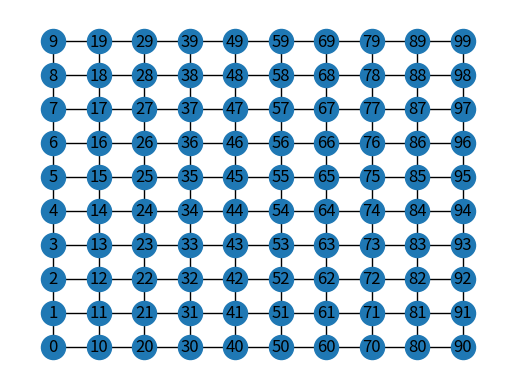
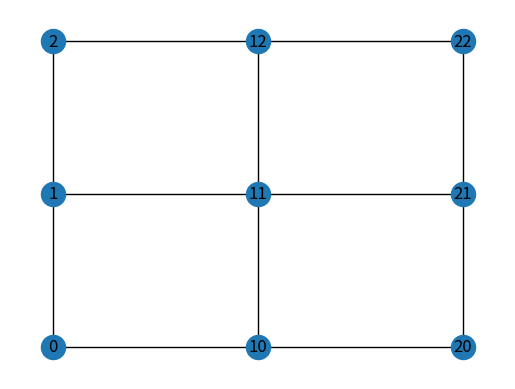

Write the Python code that produced these figures, in order.
"""
Draw a graph with matplotlib.
You must have matplotlib for this to work.
"""
from random import randrange
__author__ = """Aric Hagberg (hagberg@lanl.gov)"""
#    Copyright (C) 2004-2015
#    Aric Hagberg <hagberg@lanl.gov>
#    Dan Schult <dschult@colgate.edu>
#    Pieter Swart <swart@lanl.gov>
#    All rights reserved.
#    BSD license.

import random

try:
    import matplotlib.pyplot as plt
except:
    raise

import networkx as nx


def minimumSpanningTree( G ):
    trim(G , 1.0 , 1.0)
def trim( G , minDegree , likelyHood):
    #All edges retrieved from the graph
	#
    print("Trimming" + str(G))
    print ("Nodes :" + str(G.nodes(True)))
    for n in G.nodes():
        print("Processing node: " + str(n))
         #Each edge is initially valid to remove


        neighbours = nx.to_edgelist(G,n)
        print("List of edges attached to " + str(n) + " : " + str( neighbours))
        edgesToNeighbours = []
        for e in neighbours:

             # edgesToNeighbours.append( (e[0],e[1],))



             if(G.degree(n) > minDegree):

                for adjacent in edgesToNeighbours:


                    #valid = (G.degree(adjacent) > minDegree  or   G.degree(n) > minDegree)
                    valid = (G.degree(n) > minDegree)

                    print  (  (likelyHood) >= random.random())
                    if( valid):

                        print("removing" + str())

                        G.remove_edge(e )
                        print ("Nodes :" + str(G.nodes(False)))


'''
G=nx.grid_2d_graph(4,4)  #4x4 grid

pos=nx.spring_layout(G,iterations=100)

plt.subplot(221)
nx.draw(G,pos,font_size=8)

plt.subplot(222)
nx.draw(G,pos,node_color='k',node_size=0,with_labels=True)

plt.subplot(223)
nx.draw(G,pos,node_color='g',node_size=250,with_labels=False,width=6)

plt.subplot(224)
H=G.to_directed()
nx.draw(H,pos,node_color='b',node_size=20,with_labels=False)

plt.savefig("four_grids.png")
plt.show()
'''
                        ######################
#Another grid, but this one can be anysize



try:
    import matplotlib.pyplot as pltGrid
except:
    raise
N = 10
G=nx.grid_2d_graph(N,N)
pos = dict( (n, n) for n in G.nodes() )
labels = dict( ((i, j), i * 10 + j) for i, j in G.nodes() )
nx.draw_networkx(G, pos=pos, labels=labels)

pltGrid.axis('off')
pltGrid.show()




N = 3#input("Enter dimensions for grid plot.")
G=nx.grid_2d_graph(N,N)
trim( G , 1.0 , 1.0)
minimumSpanningTree(G)
pos = dict( (n, n) for n in G.nodes() )
labels = dict( ((i, j), i * 10 + j) for i, j in G.nodes() )
nx.draw_networkx(G, pos=pos, labels=labels)
pltGrid.axis('off')
pltGrid.show()
